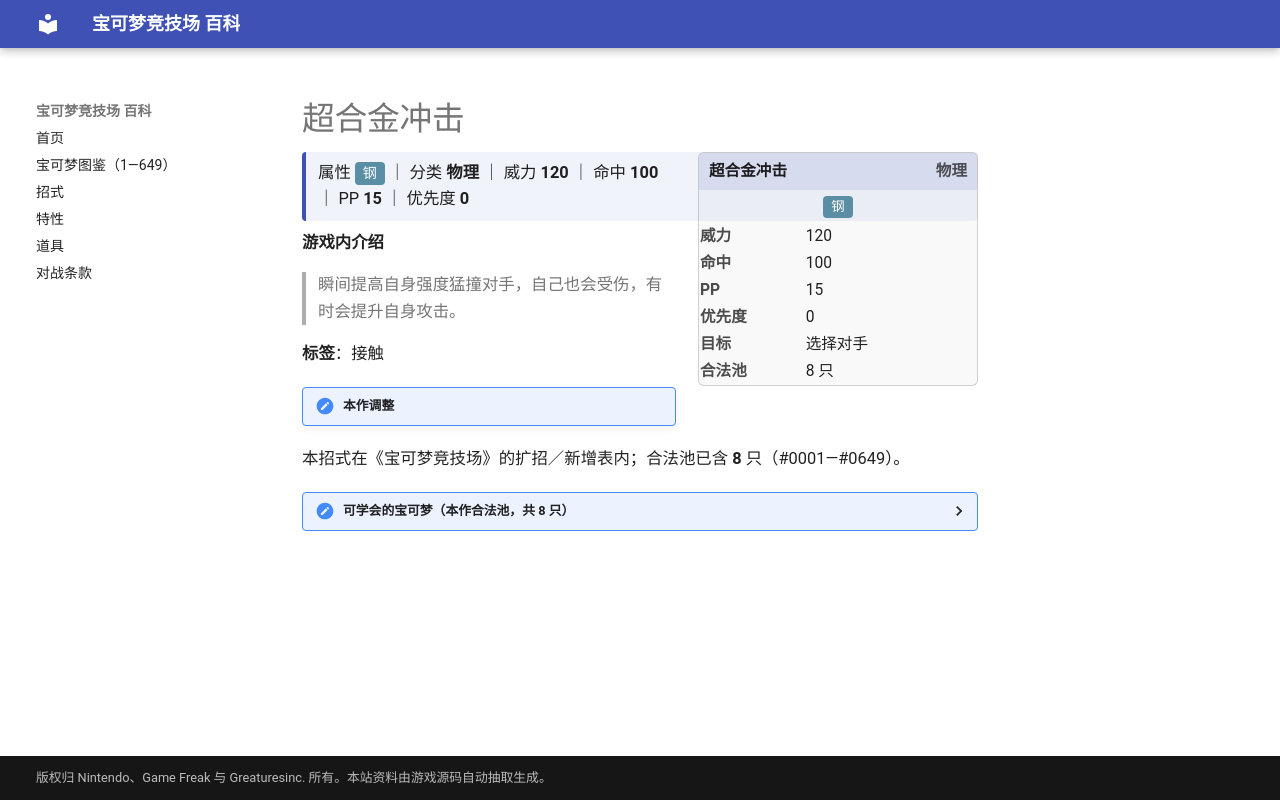

repository: nanmoboys/pkmn-arena-wiki · page: moves/超合金冲击/index.html · generator: mkdocs

# 超合金冲击

<div class="infobox">
<div class="ib-h"><span>超合金冲击</span><span class="ib-no">物理</span></div>
<div class="ib-ty"><span class="tp" style="background:#5A8EA5">钢</span></div>
<table class="ib-t"><tr><th>威力</th><td>120</td></tr><tr><th>命中</th><td>100</td></tr><tr><th>PP</th><td>15</td></tr><tr><th>优先度</th><td>0</td></tr><tr><th>目标</th><td>选择对手</td></tr><tr><th>合法池</th><td>8 只</td></tr></table></div>
<div class="head-stat">属性 <span class="tp" style="background:#5A8EA5">钢</span> ｜ 分类 <b>物理</b> ｜ 威力 <b>120</b> ｜ 命中 <b>100</b> ｜ PP <b>15</b> ｜ 优先度 <b>0</b></div>

**游戏内介绍**

> 瞬间提高自身强度猛撞对手，自己也会受伤，有时会提升自身攻击。

**标签**：接触

!!! note "本作调整"

本招式在《宝可梦竞技场》的扩招／新增表内；合法池已含 **8** 只（#0001—#0649）。

<details class="pool"><summary>可学会的宝可梦（本作合法池，共 8 只）</summary>

<p>大钢蛇、盔甲鸟、波士可多拉、巨金怪、龙头地鼠、骑士蜗牛、齿轮怪、勾帕路翁</p>

</details>
